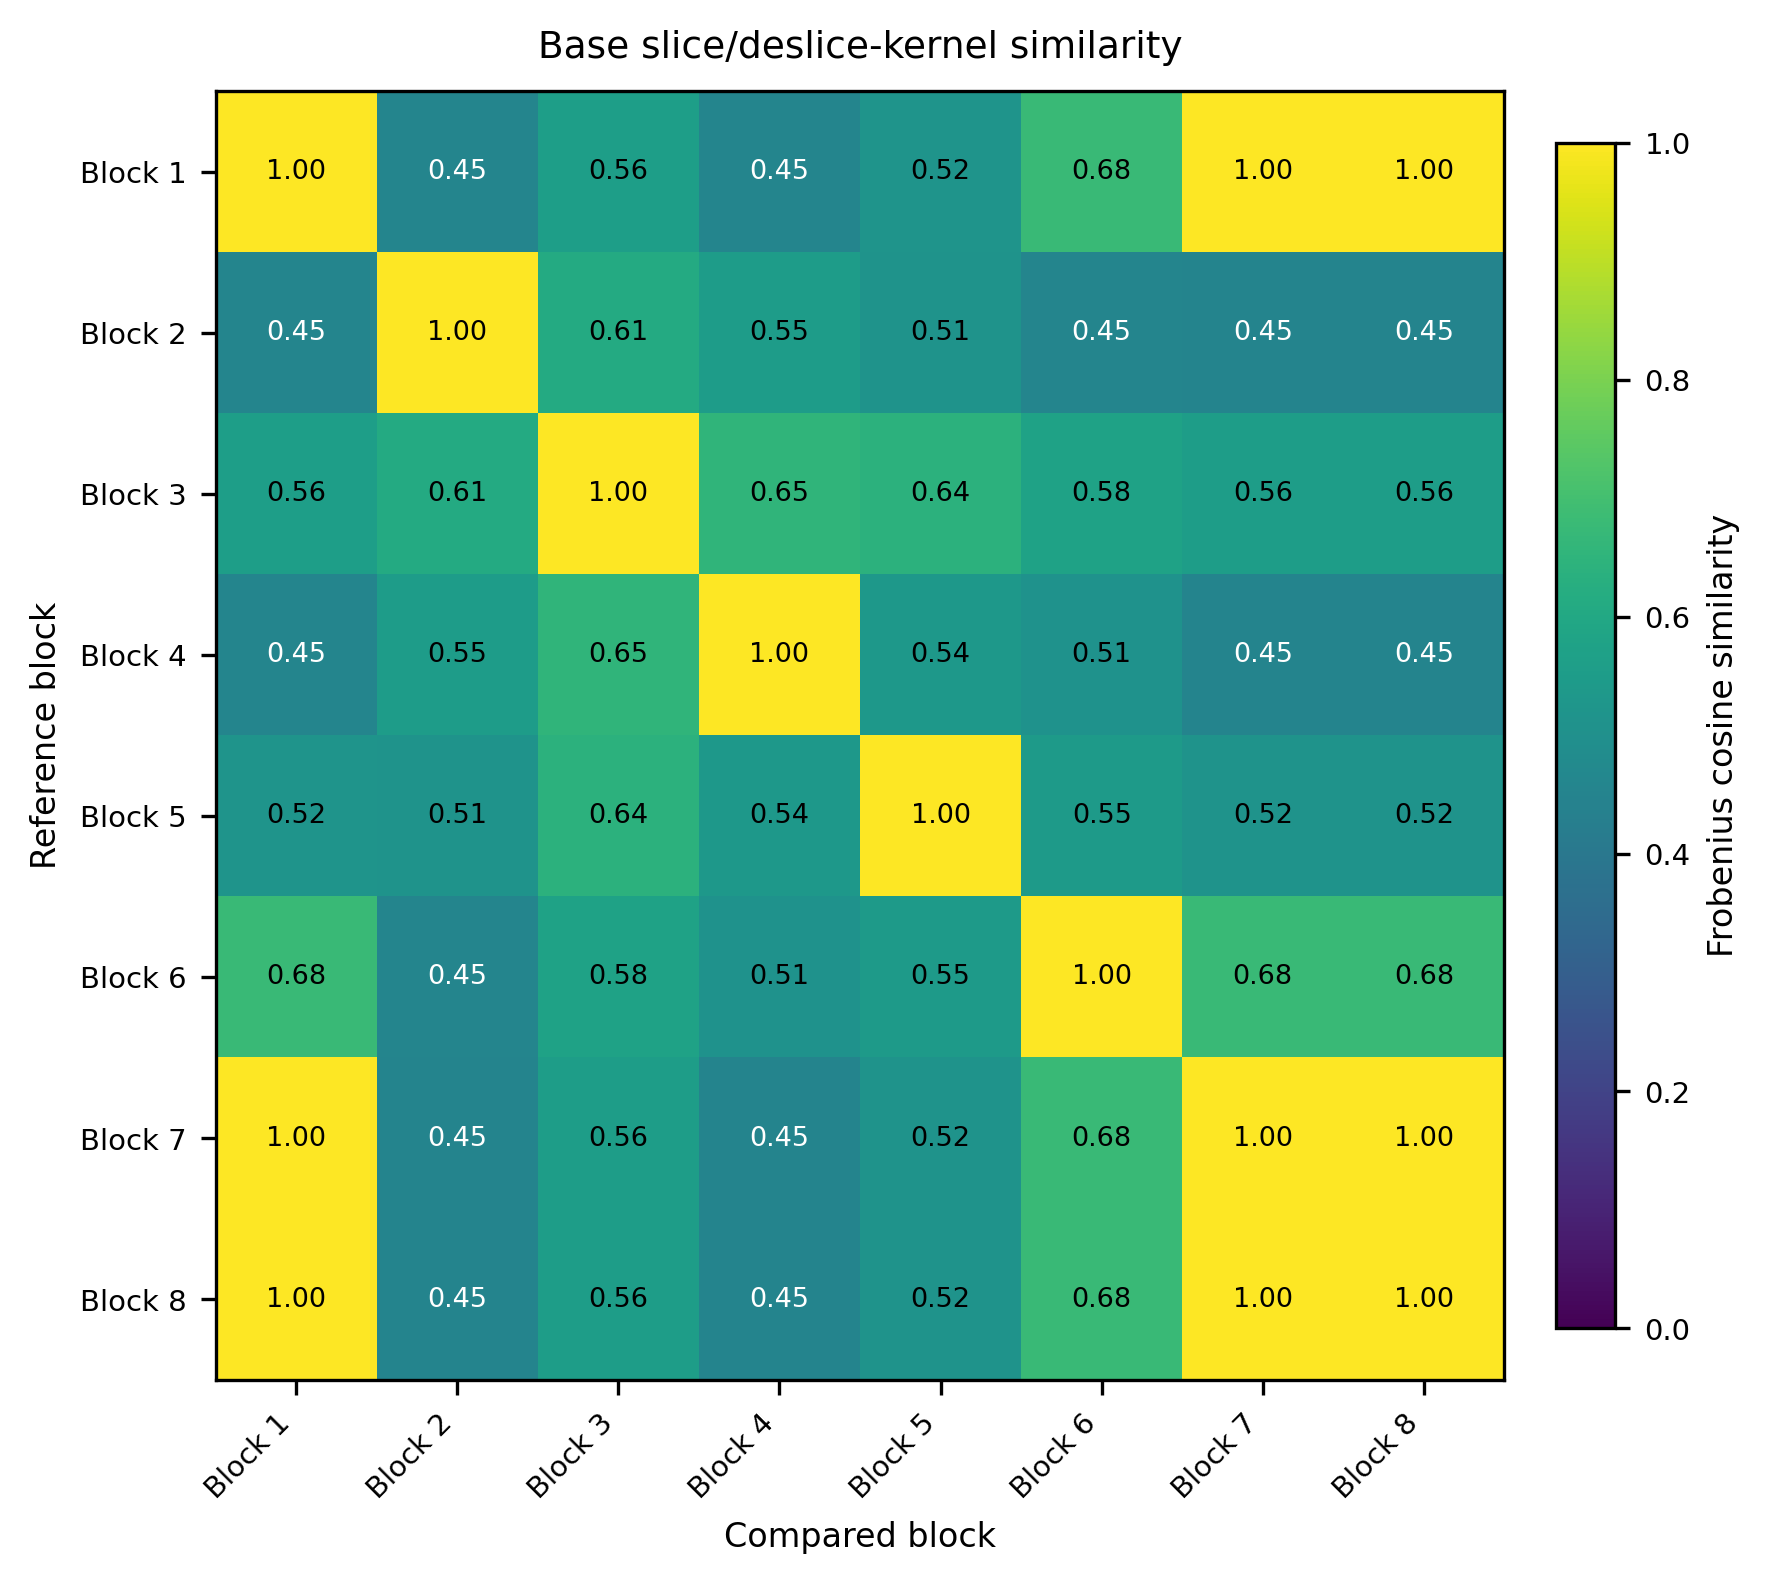

Source data for this figure (header and first rows):
, Block 1, Block 2, Block 3, Block 4, Block 5, Block 6, Block 7, Block 8
Block 1, 1, 0.4535, 0.5604, 0.4549, 0.5173, 0.6783, 1, 1
Block 2, 0.4535, 1, 0.6118, 0.551, 0.5145, 0.4545, 0.4511, 0.4511
Block 3, 0.5604, 0.6118, 1, 0.6532, 0.6415, 0.5777, 0.5577, 0.5577
Block 4, 0.4549, 0.551, 0.6532, 1, 0.535, 0.508, 0.4525, 0.4525
Block 5, 0.5173, 0.5145, 0.6415, 0.535, 1, 0.545, 0.5152, 0.5152
Block 6, 0.6783, 0.4545, 0.5777, 0.508, 0.545, 1, 0.6769, 0.6769
Block 7, 1, 0.4511, 0.5577, 0.4525, 0.5152, 0.6769, 1, 1
Block 8, 1, 0.4511, 0.5577, 0.4525, 0.5152, 0.6769, 1, 1
